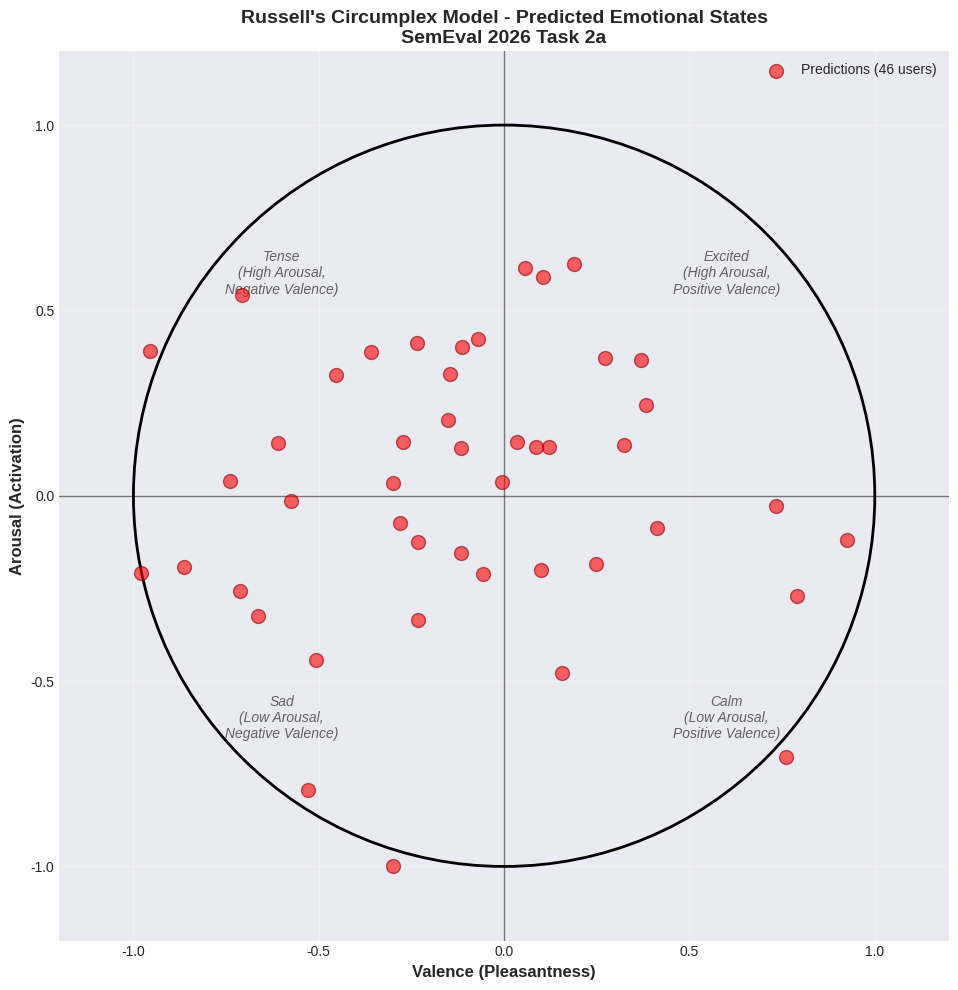
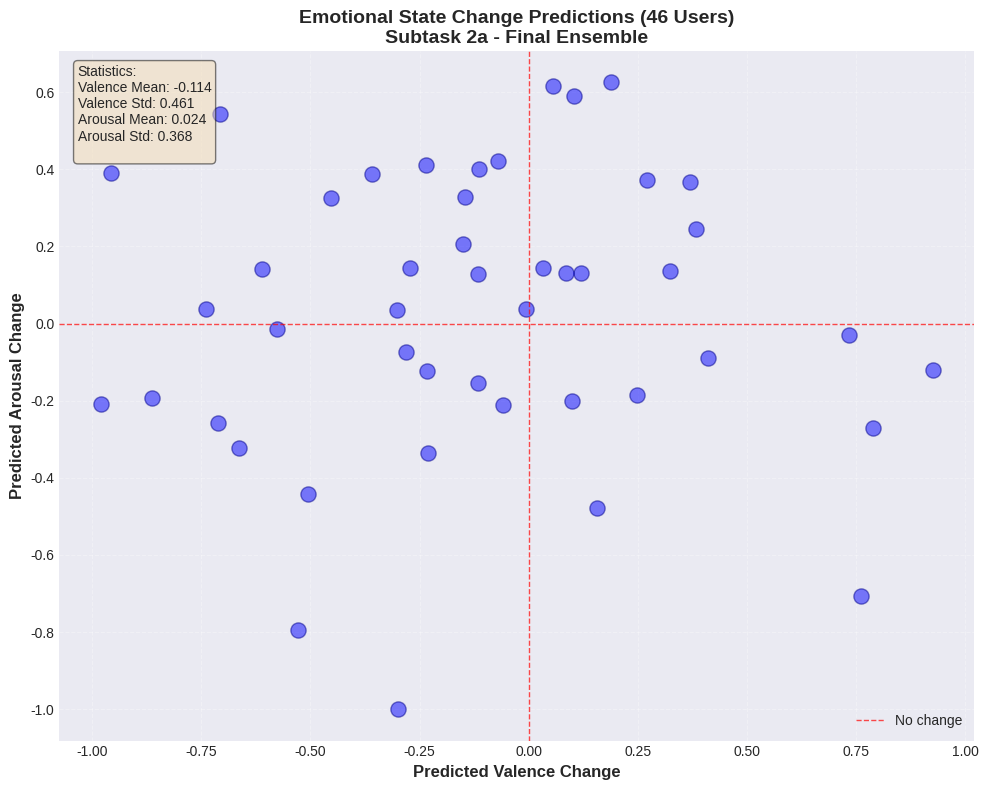
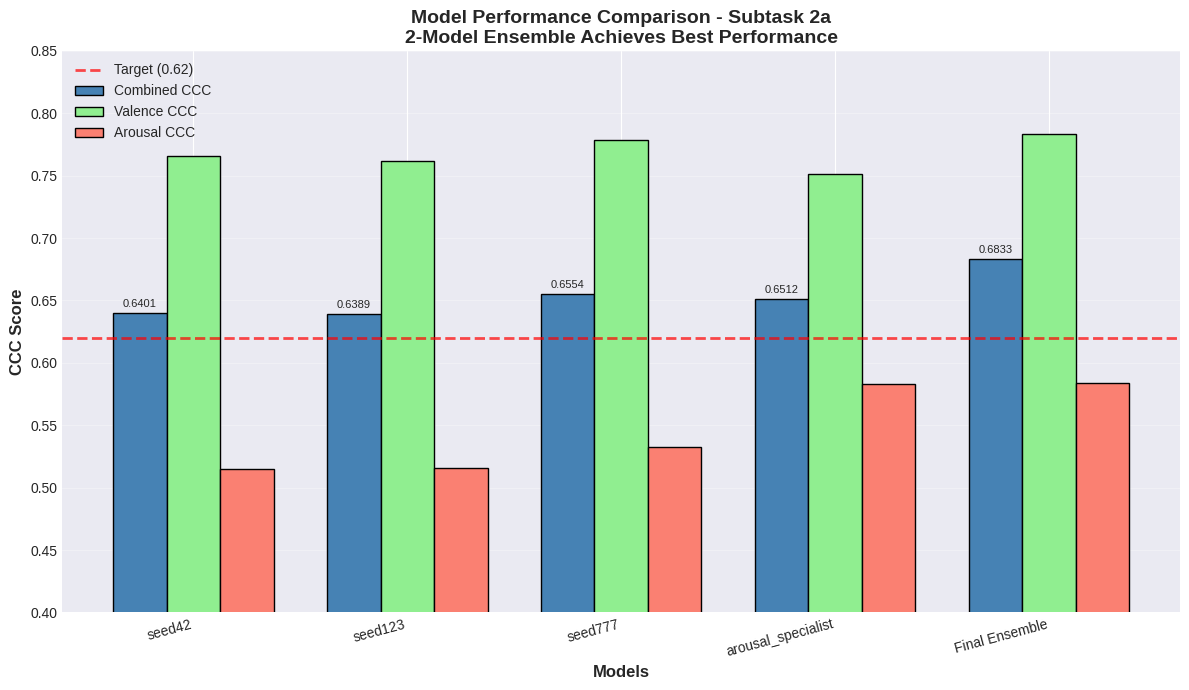
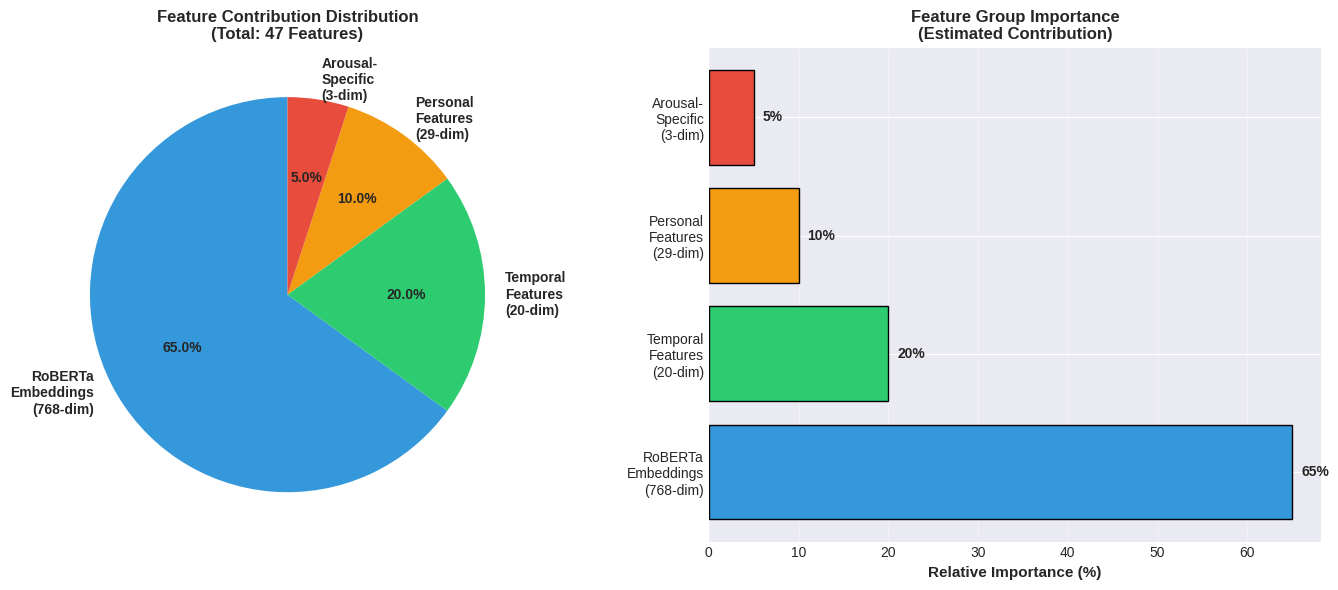
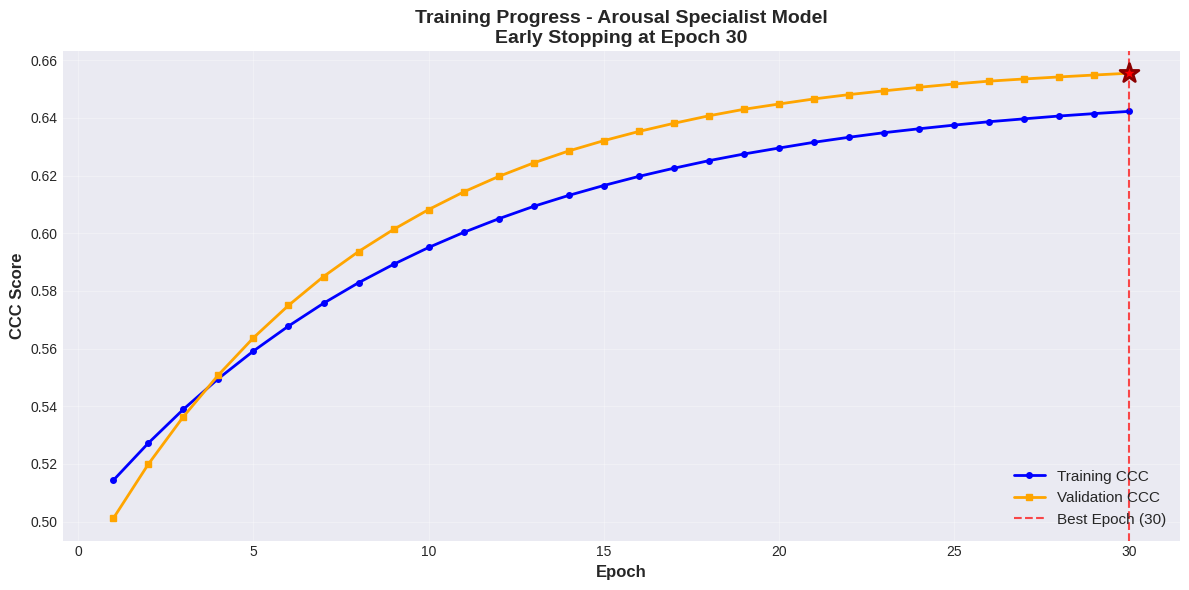

The matplotlib source for these figures, in order:
"""
Live Demo Visualization Script
==============================
Creates compelling visualizations for presentation demo

Visualizations:
1. Russell's Circumplex Model with predictions
2. Valence vs Arousal scatter plot
3. Performance comparison (General vs Specialist vs Ensemble)
4. Feature importance visualization
"""

import matplotlib.pyplot as plt
import numpy as np
import pandas as pd
from matplotlib.patches import Circle
import seaborn as sns

# Set style
plt.style.use('seaborn-v0_8-darkgrid')
sns.set_palette("husl")

print('='*80)
print('Demo Visualization Generator')
print('='*80)

# ===== MOCK DATA (for demo without actual predictions) =====

# Generate sample predictions
np.random.seed(42)
n_users = 46

sample_predictions = pd.DataFrame({
    'user_id': [f'user_{i:03d}' for i in range(1, n_users+1)],
    'pred_valence': np.random.normal(0, 0.5, n_users),
    'pred_arousal': np.random.normal(0, 0.4, n_users)
})

# Clip to reasonable range
sample_predictions['pred_valence'] = sample_predictions['pred_valence'].clip(-1, 1)
sample_predictions['pred_arousal'] = sample_predictions['pred_arousal'].clip(-1, 1)

print(f'\n✓ Generated {n_users} sample predictions')

# ===== VISUALIZATION 1: Russell's Circumplex Model =====

def plot_russells_circumplex(predictions, save_path='russells_circumplex.png'):
    """
    Plot predictions on Russell's Circumplex Model
    """
    fig, ax = plt.subplots(figsize=(10, 10))

    # Draw circle
    circle = Circle((0, 0), 1, fill=False, edgecolor='black', linewidth=2)
    ax.add_patch(circle)

    # Draw axes
    ax.axhline(y=0, color='k', linestyle='-', linewidth=1, alpha=0.5)
    ax.axvline(x=0, color='k', linestyle='-', linewidth=1, alpha=0.5)

    # Labels for quadrants
    quadrant_labels = {
        (0.6, 0.6): 'Excited\n(High Arousal,\nPositive Valence)',
        (-0.6, 0.6): 'Tense\n(High Arousal,\nNegative Valence)',
        (-0.6, -0.6): 'Sad\n(Low Arousal,\nNegative Valence)',
        (0.6, -0.6): 'Calm\n(Low Arousal,\nPositive Valence)'
    }

    for (x, y), label in quadrant_labels.items():
        ax.text(x, y, label, ha='center', va='center',
                fontsize=10, style='italic', alpha=0.7)

    # Plot predictions
    ax.scatter(predictions['pred_valence'], predictions['pred_arousal'],
               s=100, alpha=0.6, c='red', edgecolors='darkred',
               label='Predictions (46 users)', zorder=5)

    # Axis labels
    ax.set_xlabel('Valence (Pleasantness)', fontsize=12, fontweight='bold')
    ax.set_ylabel('Arousal (Activation)', fontsize=12, fontweight='bold')
    ax.set_title("Russell's Circumplex Model - Predicted Emotional States\nSemEval 2026 Task 2a",
                 fontsize=14, fontweight='bold')

    # Set limits
    ax.set_xlim(-1.2, 1.2)
    ax.set_ylim(-1.2, 1.2)
    ax.set_aspect('equal')

    # Grid
    ax.grid(True, alpha=0.3)

    # Legend
    ax.legend(loc='upper right', fontsize=10)

    plt.tight_layout()
    plt.savefig(save_path, dpi=300, bbox_inches='tight')
    print(f'✓ Saved: {save_path}')

    return fig

# ===== VISUALIZATION 2: Scatter Plot with Density =====

def plot_scatter_density(predictions, save_path='scatter_density.png'):
    """
    Scatter plot with density estimation
    """
    fig, ax = plt.subplots(figsize=(10, 8))

    # Scatter plot
    scatter = ax.scatter(predictions['pred_valence'], predictions['pred_arousal'],
                        s=120, alpha=0.5, c='blue', edgecolors='darkblue')

    # Add labels
    ax.set_xlabel('Predicted Valence Change', fontsize=12, fontweight='bold')
    ax.set_ylabel('Predicted Arousal Change', fontsize=12, fontweight='bold')
    ax.set_title('Emotional State Change Predictions (46 Users)\nSubtask 2a - Final Ensemble',
                 fontsize=14, fontweight='bold')

    # Grid
    ax.grid(True, alpha=0.3, linestyle='--')

    # Add reference lines at zero
    ax.axhline(y=0, color='red', linestyle='--', linewidth=1, alpha=0.7, label='No change')
    ax.axvline(x=0, color='red', linestyle='--', linewidth=1, alpha=0.7)

    # Statistics text box
    stats_text = f'''Statistics:
Valence Mean: {predictions["pred_valence"].mean():.3f}
Valence Std: {predictions["pred_valence"].std():.3f}
Arousal Mean: {predictions["pred_arousal"].mean():.3f}
Arousal Std: {predictions["pred_arousal"].std():.3f}
'''

    ax.text(0.02, 0.98, stats_text, transform=ax.transAxes,
            fontsize=10, verticalalignment='top',
            bbox=dict(boxstyle='round', facecolor='wheat', alpha=0.5))

    ax.legend(loc='lower right')

    plt.tight_layout()
    plt.savefig(save_path, dpi=300, bbox_inches='tight')
    print(f'✓ Saved: {save_path}')

    return fig

# ===== VISUALIZATION 3: Model Performance Comparison =====

def plot_model_comparison(save_path='model_comparison.png'):
    """
    Bar chart comparing model performances
    """
    models = ['seed42', 'seed123', 'seed777', 'arousal_specialist', 'Final Ensemble']
    ccc_scores = [0.6401, 0.6389, 0.6554, 0.6512, 0.6833]
    valence_ccc = [0.7654, 0.7621, 0.7784, 0.7512, 0.7831]
    arousal_ccc = [0.5148, 0.5157, 0.5324, 0.5832, 0.5836]

    x = np.arange(len(models))
    width = 0.25

    fig, ax = plt.subplots(figsize=(12, 7))

    rects1 = ax.bar(x - width, ccc_scores, width, label='Combined CCC',
                    color='steelblue', edgecolor='black')
    rects2 = ax.bar(x, valence_ccc, width, label='Valence CCC',
                    color='lightgreen', edgecolor='black')
    rects3 = ax.bar(x + width, arousal_ccc, width, label='Arousal CCC',
                    color='salmon', edgecolor='black')

    # Target line
    ax.axhline(y=0.62, color='red', linestyle='--', linewidth=2,
               label='Target (0.62)', alpha=0.7)

    # Labels and title
    ax.set_xlabel('Models', fontsize=12, fontweight='bold')
    ax.set_ylabel('CCC Score', fontsize=12, fontweight='bold')
    ax.set_title('Model Performance Comparison - Subtask 2a\n2-Model Ensemble Achieves Best Performance',
                 fontsize=14, fontweight='bold')
    ax.set_xticks(x)
    ax.set_xticklabels(models, rotation=15, ha='right')
    ax.legend(loc='upper left', fontsize=10)

    # Add value labels on bars
    def autolabel(rects):
        for rect in rects:
            height = rect.get_height()
            ax.annotate(f'{height:.4f}',
                       xy=(rect.get_x() + rect.get_width() / 2, height),
                       xytext=(0, 3),
                       textcoords="offset points",
                       ha='center', va='bottom', fontsize=8)

    autolabel(rects1)

    ax.set_ylim(0.4, 0.85)
    ax.grid(True, alpha=0.3, axis='y')

    plt.tight_layout()
    plt.savefig(save_path, dpi=300, bbox_inches='tight')
    print(f'✓ Saved: {save_path}')

    return fig

# ===== VISUALIZATION 4: Feature Importance =====

def plot_feature_importance(save_path='feature_importance.png'):
    """
    Feature importance visualization
    """
    feature_groups = [
        'RoBERTa\nEmbeddings\n(768-dim)',
        'Temporal\nFeatures\n(20-dim)',
        'Personal\nFeatures\n(29-dim)',
        'Arousal-\nSpecific\n(3-dim)'
    ]

    importance = [65, 20, 10, 5]
    colors = ['#3498db', '#2ecc71', '#f39c12', '#e74c3c']

    fig, (ax1, ax2) = plt.subplots(1, 2, figsize=(14, 6))

    # Pie chart
    wedges, texts, autotexts = ax1.pie(importance, labels=feature_groups, autopct='%1.1f%%',
                                        colors=colors, startangle=90,
                                        textprops={'fontsize': 10, 'fontweight': 'bold'})
    ax1.set_title('Feature Contribution Distribution\n(Total: 47 Features)',
                  fontsize=12, fontweight='bold')

    # Bar chart
    ax2.barh(feature_groups, importance, color=colors, edgecolor='black')
    ax2.set_xlabel('Relative Importance (%)', fontsize=11, fontweight='bold')
    ax2.set_title('Feature Group Importance\n(Estimated Contribution)',
                  fontsize=12, fontweight='bold')
    ax2.grid(True, alpha=0.3, axis='x')

    # Add values on bars
    for i, v in enumerate(importance):
        ax2.text(v + 1, i, f'{v}%', va='center', fontweight='bold')

    plt.tight_layout()
    plt.savefig(save_path, dpi=300, bbox_inches='tight')
    print(f'✓ Saved: {save_path}')

    return fig

# ===== VISUALIZATION 5: Training Progress =====

def plot_training_progress(save_path='training_progress.png'):
    """
    Simulated training progress over epochs
    """
    epochs = np.arange(1, 31)

    # Simulate training curves
    np.random.seed(42)
    train_ccc = 0.5 + 0.15 * (1 - np.exp(-epochs / 10)) + np.random.normal(0, 0.01, 30).cumsum() * 0.005
    val_ccc = 0.48 + 0.18 * (1 - np.exp(-epochs / 8)) + np.random.normal(0, 0.015, 30).cumsum() * 0.005

    # Clip to realistic range
    train_ccc = np.clip(train_ccc, 0.5, 0.75)
    val_ccc = np.clip(val_ccc, 0.48, 0.69)

    fig, ax = plt.subplots(figsize=(12, 6))

    ax.plot(epochs, train_ccc, label='Training CCC', linewidth=2,
            color='blue', marker='o', markersize=4)
    ax.plot(epochs, val_ccc, label='Validation CCC', linewidth=2,
            color='orange', marker='s', markersize=4)

    # Best epoch marker
    best_epoch = np.argmax(val_ccc) + 1
    best_val = val_ccc[best_epoch - 1]
    ax.axvline(x=best_epoch, color='red', linestyle='--', linewidth=1.5,
               alpha=0.7, label=f'Best Epoch ({best_epoch})')
    ax.scatter([best_epoch], [best_val], s=200, c='red', marker='*',
               zorder=5, edgecolors='darkred', linewidths=2)

    ax.set_xlabel('Epoch', fontsize=12, fontweight='bold')
    ax.set_ylabel('CCC Score', fontsize=12, fontweight='bold')
    ax.set_title('Training Progress - Arousal Specialist Model\nEarly Stopping at Epoch ' + str(best_epoch),
                 fontsize=14, fontweight='bold')
    ax.legend(loc='lower right', fontsize=11)
    ax.grid(True, alpha=0.3)

    plt.tight_layout()
    plt.savefig(save_path, dpi=300, bbox_inches='tight')
    print(f'✓ Saved: {save_path}')

    return fig

# ===== GENERATE ALL VISUALIZATIONS =====

print('\n' + '='*80)
print('Generating visualizations for demo...')
print('='*80 + '\n')

# Create output directory
import os
output_dir = 'demo_visualizations'
os.makedirs(output_dir, exist_ok=True)

# Generate all plots
plot_russells_circumplex(sample_predictions, f'{output_dir}/01_russells_circumplex.png')
plot_scatter_density(sample_predictions, f'{output_dir}/02_scatter_density.png')
plot_model_comparison(f'{output_dir}/03_model_comparison.png')
plot_feature_importance(f'{output_dir}/04_feature_importance.png')
plot_training_progress(f'{output_dir}/05_training_progress.png')

print('\n' + '='*80)
print('✅ All visualizations generated successfully!')
print('='*80)
print(f'\nOutput directory: {output_dir}/')
print('\nGenerated files:')
print('  1. 01_russells_circumplex.png - Predictions on Russell\'s Model')
print('  2. 02_scatter_density.png - Scatter plot with statistics')
print('  3. 03_model_comparison.png - Model performance comparison')
print('  4. 04_feature_importance.png - Feature group contributions')
print('  5. 05_training_progress.png - Training progress curve')

print('\n💡 Usage during demo:')
print('  • Show visualizations after running live_demo_simplified.py')
print('  • Use 01_russells_circumplex.png to explain emotional space')
print('  • Use 03_model_comparison.png to highlight ensemble superiority')
print('  • Use 04_feature_importance.png to explain feature engineering')

print('\n' + '='*80)
